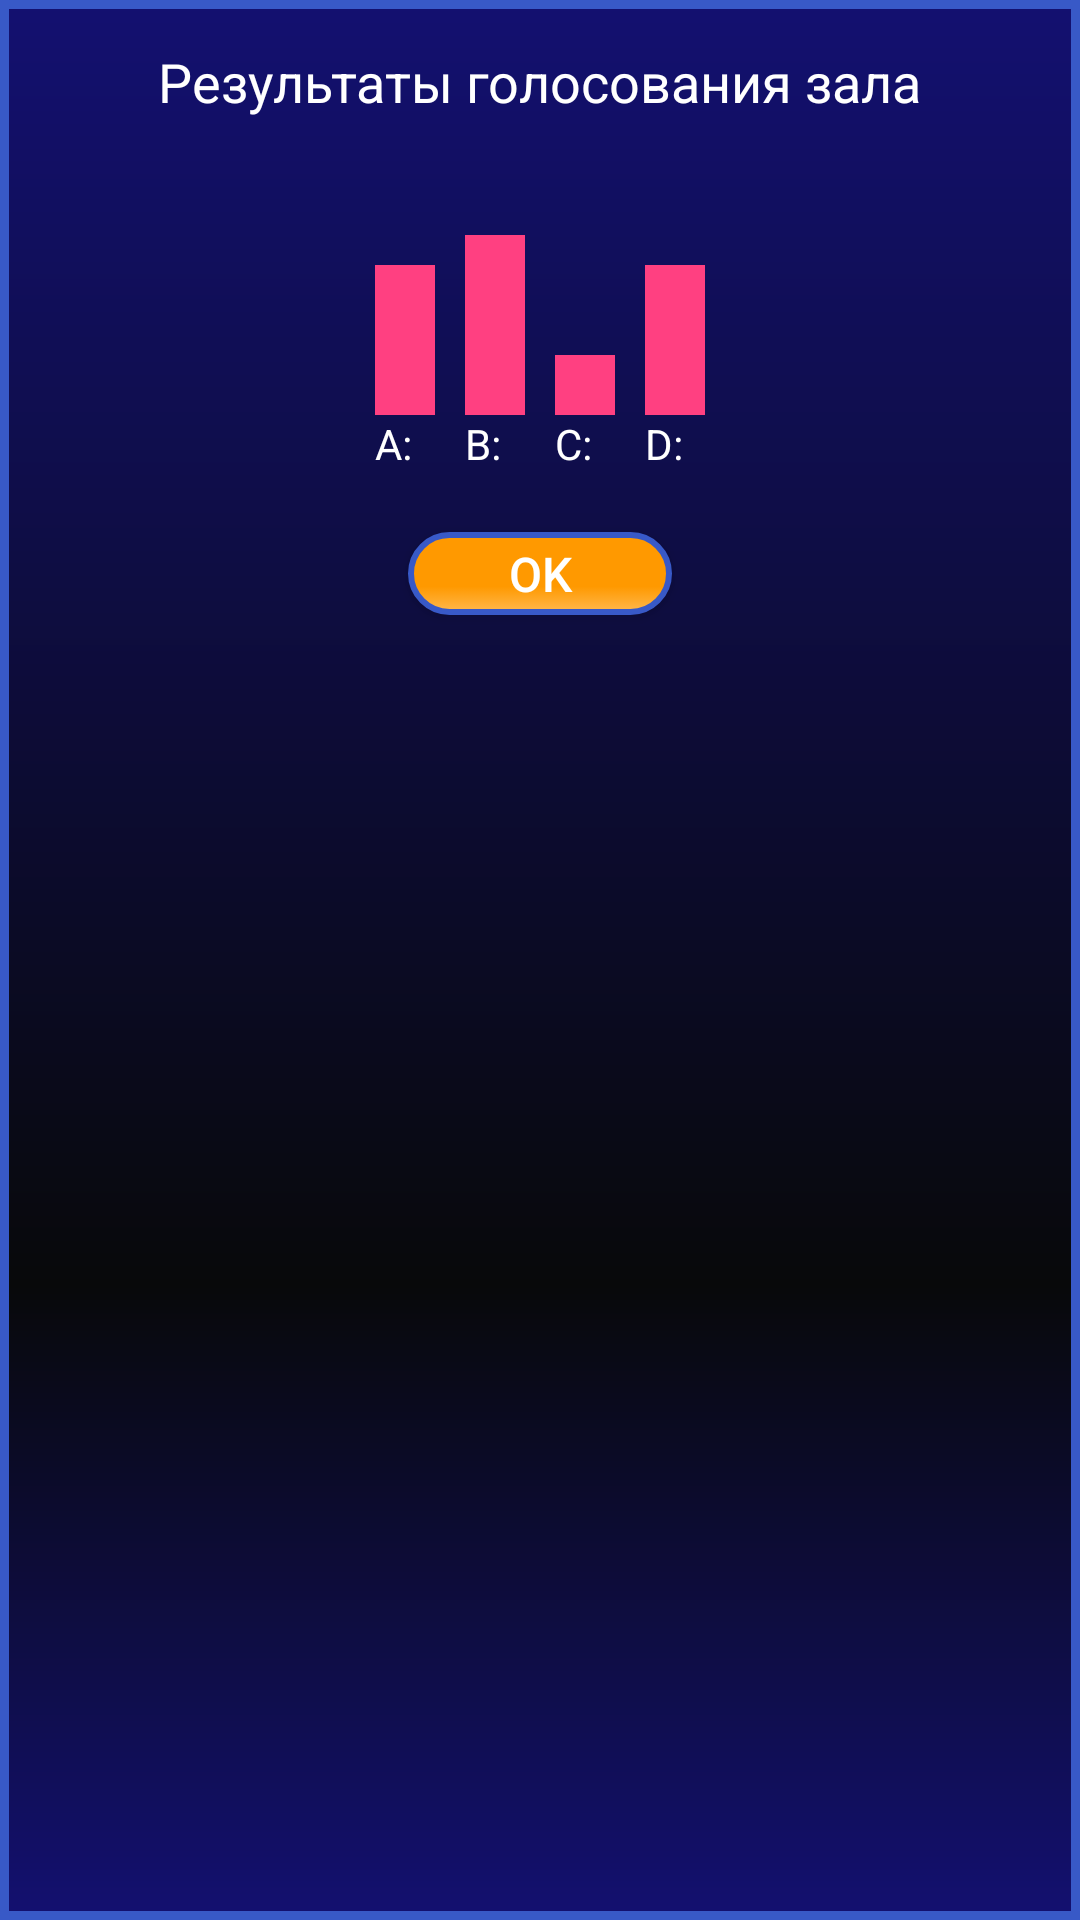

Produce the Android XML layout that renders to this screen, including the resource entries it uses.
<!-- AndroidManifest.xml: application theme AppTheme -->
<!-- res/layout/dialog_group_help.xml -->
<?xml version="1.0" encoding="utf-8"?>
<LinearLayout xmlns:android="http://schemas.android.com/apk/res/android"
    android:orientation="vertical"
    android:layout_width="wrap_content"
    android:layout_height="wrap_content"
    android:background="@drawable/background_activity"
    android:padding="15dp">

    <TextView
        android:id="@+id/tvError"
        android:layout_width="wrap_content"
        android:layout_height="wrap_content"
        android:layout_centerHorizontal="true"
        android:text="@string/group_help_message"
        style="@style/text_dialog"
        android:layout_gravity="center_horizontal"
        android:paddingBottom="20dp"/>

    <LinearLayout
        android:layout_width="wrap_content"
        android:layout_height="wrap_content"
        android:orientation="horizontal"
        android:layout_gravity="center">
        <LinearLayout
            android:layout_width="wrap_content"
            android:layout_height="wrap_content"
            android:orientation="vertical"
            android:layout_gravity="bottom"
            android:layout_marginRight="10dp">
            <TextView
                android:id="@+id/tv_tip_a"
                android:layout_width="wrap_content"
                android:layout_height="wrap_content"
                android:textColor="@color/white"/>
            <View
                android:id="@+id/graf_tip_a"
                android:layout_width="20dp"
                android:layout_height="50dp"
                android:background="@color/colorAccent"/>

            <TextView
                android:layout_width="wrap_content"
                android:layout_height="wrap_content"
                android:text="A:"
                android:textColor="@color/white"/>
        </LinearLayout>

        <LinearLayout
            android:layout_width="wrap_content"
            android:layout_height="wrap_content"
            android:orientation="vertical"
            android:layout_gravity="bottom"
            android:layout_marginRight="10dp">
            <TextView
                android:id="@+id/tv_tip_b"
                android:layout_width="wrap_content"
                android:layout_height="wrap_content"
                android:textColor="@color/white"/>
            <View
                android:id="@+id/graf_tip_b"
                android:layout_width="20dp"
                android:layout_height="60dp"
                android:background="@color/colorAccent"/>

            <TextView
                android:layout_width="wrap_content"
                android:layout_height="wrap_content"
                android:text="B:"
                android:textColor="@color/white"/>
        </LinearLayout>

        <LinearLayout
            android:layout_width="wrap_content"
            android:layout_height="wrap_content"
            android:orientation="vertical"
            android:layout_gravity="bottom"
            android:layout_marginRight="10dp">
            <TextView
                android:id="@+id/tv_tip_c"
                android:layout_width="wrap_content"
                android:layout_height="wrap_content"
                android:textColor="@color/white"/>
            <View
                android:id="@+id/graf_tip_c"
                android:layout_width="20dp"
                android:layout_height="20dp"
                android:background="@color/colorAccent"/>

            <TextView
                android:layout_width="wrap_content"
                android:layout_height="wrap_content"
                android:text="C:"
                android:textColor="@color/white"/>
        </LinearLayout>
        <LinearLayout
            android:layout_width="wrap_content"
            android:layout_height="wrap_content"
            android:orientation="vertical"
            android:layout_gravity="bottom">
            <TextView
                android:id="@+id/tv_tip_d"
                android:layout_width="wrap_content"
                android:layout_height="wrap_content"
                android:textColor="@color/white"/>
            <View
                android:id="@+id/graf_tip_d"
                android:layout_width="20dp"
                android:layout_height="50dp"
                android:background="@color/colorAccent"/>

            <TextView
                android:layout_width="wrap_content"
                android:layout_height="wrap_content"
                android:text="D:"
                android:textColor="@color/white"/>
        </LinearLayout>

    </LinearLayout>

    <Button
        android:id="@+id/btnOk"
        android:layout_width="wrap_content"
        android:layout_height="wrap_content"
        android:text="OK"
        android:layout_centerHorizontal="true"
        android:layout_span="2"
        android:layout_marginTop="20dp"
        android:layout_gravity="center_horizontal"

        style="@style/btn_general"
        android:background="@drawable/btn_dialog_selector"/>

</LinearLayout>
<!-- resources referenced by this layout -->
<resources>
  <color name="colorAccent">#FF4081</color>
  <color name="white">#ffffff</color>
  <!-- drawable background_activity (drawable) -->
  <?xml version="1.0" encoding="utf-8"?>
  <shape xmlns:android="http://schemas.android.com/apk/res/android" android:shape="rectangle" >
  
      <gradient
          android:angle="90"
          android:centerX="33%"
          android:centerColor="#08090A"
          android:startColor="#131070"
          android:endColor="#131070"
          android:type="linear"
          />
      <padding
          android:left="0dp"
          android:top="0dp"
          android:right="0dp"
          android:bottom="0dp"
          />
      <size
          android:width="270dp"
          android:height="60dp"
          />
      <stroke
          android:width="3dp"
          android:color="#3859C7"
          />
  </shape>
  <!-- drawable btn_dialog_selector (drawable) -->
  <?xml version="1.0" encoding="utf-8"?>
  <selector xmlns:android="http://schemas.android.com/apk/res/android">
      <item android:drawable="@drawable/btn_dialog_pressed" android:state_selected="true"></item>
      <item android:drawable="@drawable/btn_dialog_pressed" android:state_pressed="true"></item>
      <item android:drawable="@drawable/btn_dialog_normal"></item>
  </selector>
  <string name="group_help_message">Результаты голосования зала</string>
  <style name="btn_general">
          <item name="android:textSize">16sp</item>
          <item name="android:textColor">@color/white</item>
          <item name="android:minHeight">0dp</item>
          <item name="android:paddingTop">3dp</item>
          <item name="android:paddingBottom">3dp</item>
          <item name="android:paddingLeft">10dp</item>
          <item name="android:paddingRight">10dp</item>
          <item name="android:textAllCaps">false</item>
      </style>
  <style name="text_dialog">
          <item name="android:textColor">@color/white</item>
          <item name="android:textSize">18sp</item>
  
      </style>
  <style name="AppTheme" parent="Theme.AppCompat.Light.NoActionBar">
          
          <item name="colorPrimary">@color/colorPrimary</item>
          <item name="colorPrimaryDark">@color/colorPrimaryDark</item>
          <item name="colorAccent">@color/colorAccent</item>
      </style>
  <!-- drawable btn_dialog_pressed (drawable) -->
  <?xml version="1.0" encoding="utf-8"?>
  <shape xmlns:android="http://schemas.android.com/apk/res/android" android:shape="rectangle" >
      <corners
          android:radius="90dp"
          />
      <gradient
          android:angle="90"
          android:centerX="33%"
          android:centerColor="#ffb84d"
          android:startColor="#ffb84d"
          android:endColor="#FFB84D"
          android:type="linear"
          />
  
      <stroke
          android:width="2dp"
          android:color="#3859C7"
          />
  </shape>
  <!-- drawable btn_dialog_normal (drawable) -->
  <?xml version="1.0" encoding="utf-8"?>
  <shape xmlns:android="http://schemas.android.com/apk/res/android" android:shape="rectangle" >
      <corners
          android:radius="90dp"
          />
      <gradient
          android:angle="90"
          android:centerX="33%"
          android:centerColor="#FF9900"
          android:startColor="#FFB84D"
          android:endColor="#FF9900"
          android:type="linear"
          />
      <stroke
          android:width="2dp"
          android:color="#3859C7"
          />
  </shape>
  <color name="colorPrimary">#3F51B5</color>
  <color name="colorPrimaryDark">#303F9F</color>
</resources>
